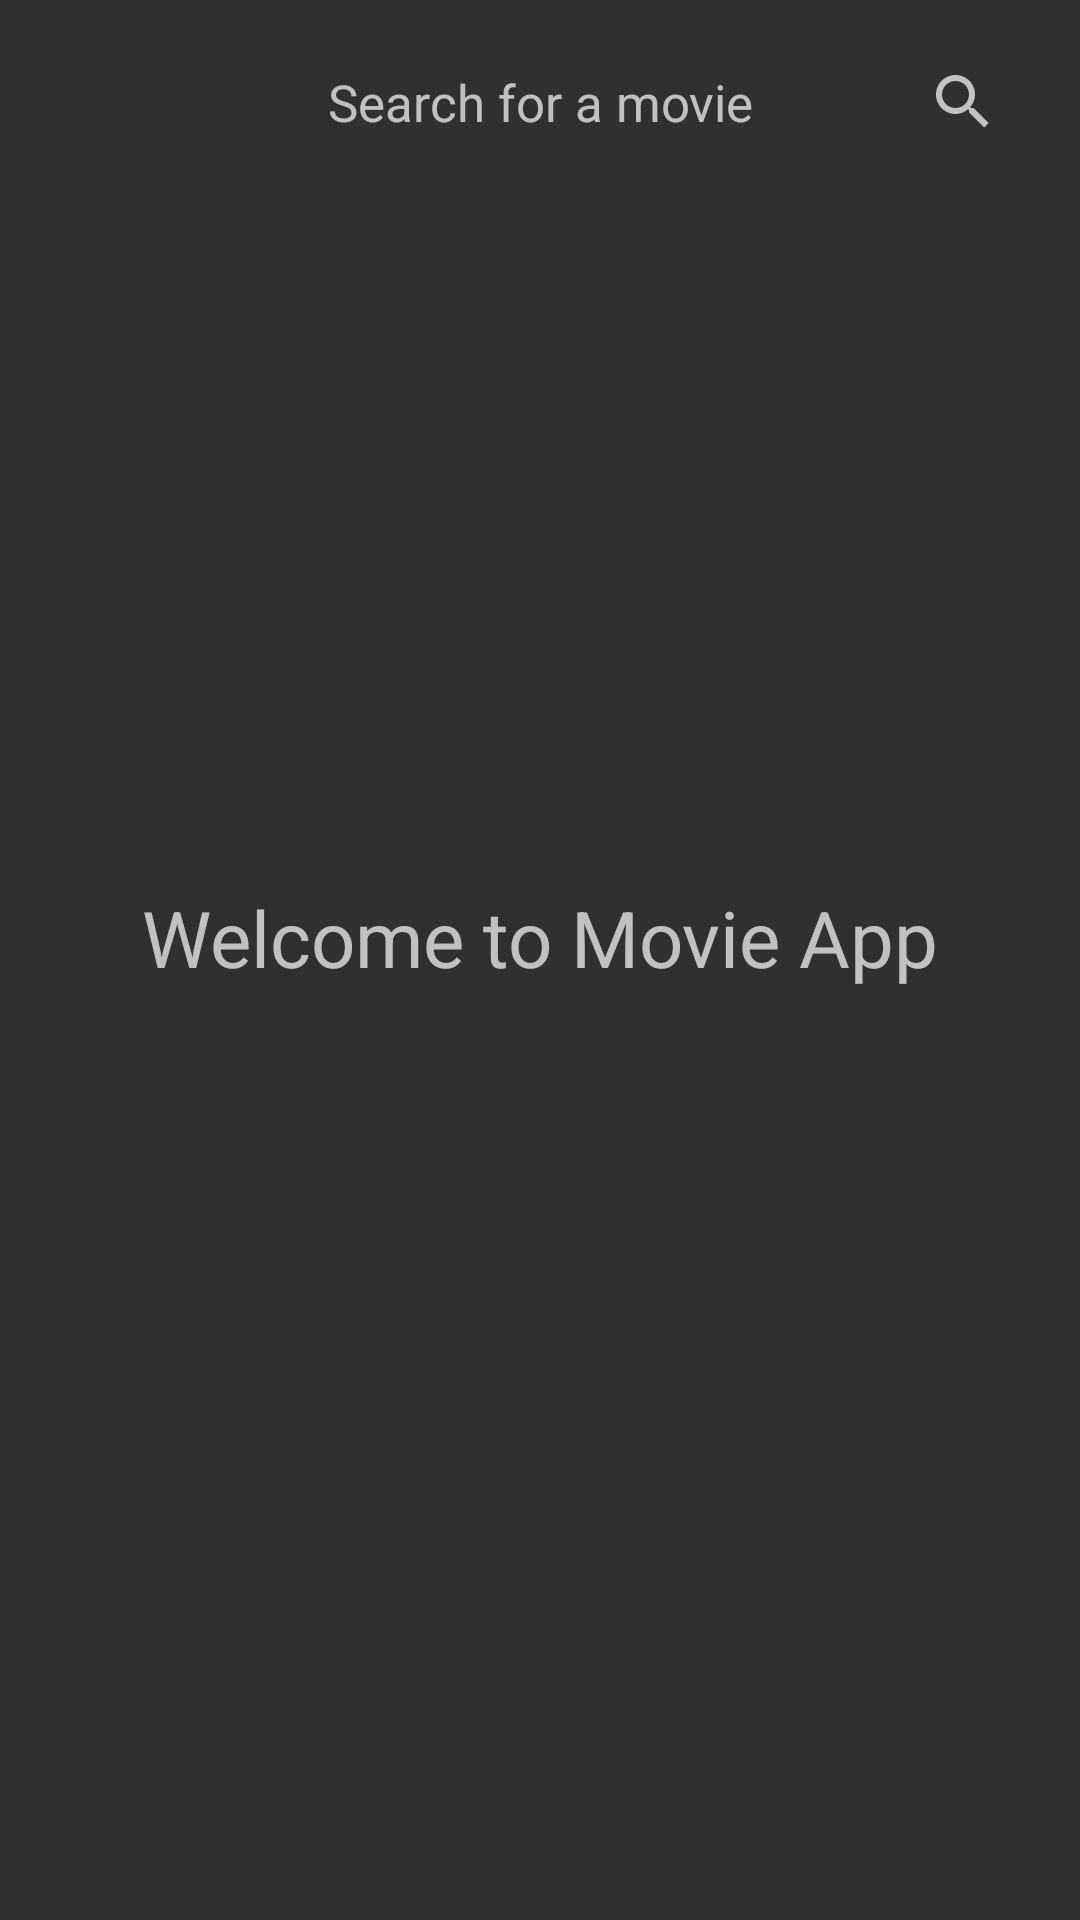

Produce the Android XML layout that renders to this screen, including the resource entries it uses.
<!-- AndroidManifest.xml: application theme AppTheme -->
<!-- res/layout/fragment_movies_list.xml -->
<?xml version="1.0" encoding="utf-8"?>
<androidx.constraintlayout.widget.ConstraintLayout xmlns:android="http://schemas.android.com/apk/res/android"
    android:layout_width="match_parent"
    android:layout_height="match_parent"
    xmlns:app="http://schemas.android.com/apk/res-auto"
    xmlns:tools="http://schemas.android.com/tools"
    android:orientation="vertical"
    android:paddingLeft="15dp"
    android:paddingRight="15dp"
    android:paddingBottom="15dp">

    <ProgressBar
        android:id="@+id/search_progress_bar"
        style="?android:attr/progressBarStyleHorizontal"
        android:indeterminate="true"
        android:visibility="gone"
        tools:visibility="visible"
        app:layout_constraintTop_toTopOf="parent"
        android:layout_width="match_parent"
        android:layout_height="10dp"
        android:layout_marginTop="5dp"/>

    <androidx.appcompat.widget.SearchView
        android:id="@+id/searchview"
        app:layout_constraintTop_toTopOf="@+id/search_progress_bar"
        android:layout_centerVertical="true"
        app:layout_goneMarginTop="10dp"
        android:layout_marginTop="5dp"
        android:layoutDirection="rtl"
        android:layout_width="match_parent"
        android:layout_height="wrap_content"/>

    <TextView
        android:id="@+id/titleTv"
        app:layout_constraintLeft_toLeftOf="@id/searchview"
        app:layout_constraintTop_toTopOf="@+id/searchview"
        app:layout_constraintRight_toRightOf="@id/searchview"
        app:layout_constraintBottom_toBottomOf="@id/searchview"
        android:layout_width="wrap_content"
        android:focusable="false"
        android:textSize="17sp"
        android:background="@null"
        android:text="@string/search_for_a_movie"
        android:gravity="center"
        android:layout_height="0dp"/>

    <androidx.recyclerview.widget.RecyclerView
        android:id="@+id/recycler_view"
        app:layout_constraintTop_toBottomOf="@id/searchview"
        app:layout_goneMarginTop="10dp"
        app:layout_constraintBottom_toBottomOf="parent"
        android:layout_width="match_parent"
        android:layout_height="0dp"/>

    <TextView
        android:id="@+id/messageTv"
        android:background="@null"
        app:layout_constraintTop_toTopOf="parent"
        app:layout_constraintBottom_toBottomOf="parent"
        android:layout_width="match_parent"
        android:layout_height="wrap_content"
        android:gravity="center"
        android:textSize="26sp"
        android:text="@string/welcome_to_movie_app"/>

</androidx.constraintlayout.widget.ConstraintLayout>
<!-- resources referenced by this layout -->
<resources>
  <string name="search_for_a_movie">Search for a movie</string>
  <string name="welcome_to_movie_app">Welcome to Movie App</string>
  <style name="AppTheme" parent="Theme.AppCompat.NoActionBar">
          
          <item name="colorPrimary">@color/colorPrimary</item>
          <item name="colorPrimaryDark">@color/colorPrimaryDark</item>
          <item name="colorAccent">@color/colorAccent</item>
      </style>
  <!-- not gathered from this repository: default colours our renderer supplied (Android Studio template values) -->
  <color name="colorPrimary">#FF6200EE</color>
  <color name="colorPrimaryDark">#FF3700B3</color>
  <color name="colorAccent">#FF03DAC5</color>
</resources>
